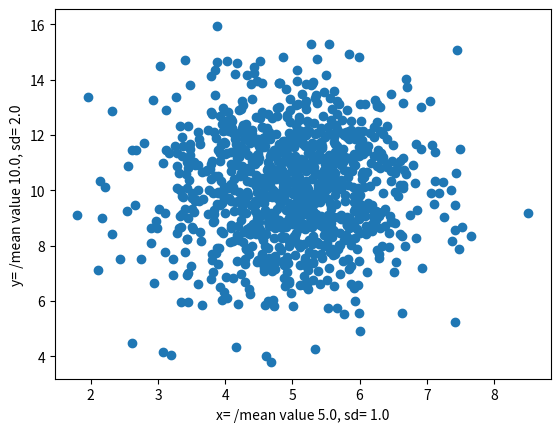

Python code for this plot:
import numpy as np
import matplotlib.pyplot as plt

speed = [99,86,87,88,111,86,103,87,94,78,77,85,86]
# x = np.mean(speed)
# print(x)

x = np.median(speed)
# print(x)

speed = [86,87,88,86,87,85,86]
y = np.std(speed)
# print(y)

ages = [5,31,43,48,50,41,7,11,15,39,80,82,32,2,8,6,25,36,27,61,31]

x = np.percentile(ages, 55)
# print(x)

x = np.random.uniform(0.0, 5.0, 250)
# print(x)

# histogram***
x = np.random.uniform(0.0, 5.0, 250)
# plt.hist(x, 5)
# plt.show()

x = np.random.uniform(0.0, 5.0, 100000)
# plt.hist(x, 100)
# plt.show()

x = np.random.normal(5.0, 1.0, 100000)

# plt.hist(x, 100)
# plt.show()

x = [5,7,8,7,2,17,2,9,4,11,12,9,6]
y = [99,86,87,88,111,86,103,87,94,78,77,85,86]

# plt.xlabel("Age of cars")
# plt.ylabel("speed of cars")

# plt.scatter(x, y)
# plt.show()

x = np.random.normal(5.0, 1.0, 1000)
y = np.random.normal(10.0, 2.0, 1000)

plt.xlabel("x= /mean value 5.0, sd= 1.0")
plt.ylabel("y= /mean value 10.0, sd= 2.0")
plt.scatter(x, y)
plt.show()
